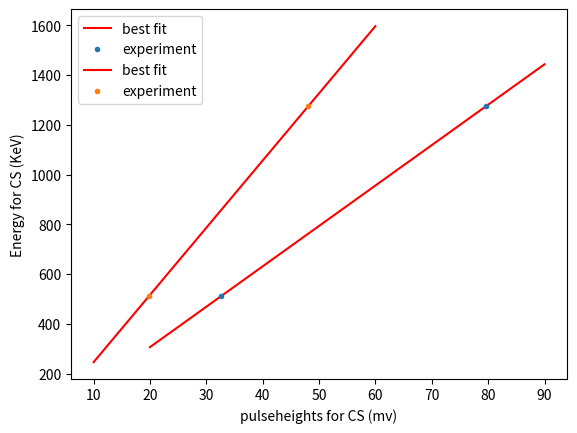

Recreate this plot in Python.
import numpy as np
import matplotlib.pyplot as plt
from scipy.optimize import curve_fit
import csv
import pandas as pd

pulseheights_A = [32.581, 79.554]
pulseheights_B = [19.797, 48.040]
energy = [511, 1274]

E_fit_A = []
E_fit_B = []
p_fit_A = []
p_fit_B = []

def convert(x, A, B):
    return A*x + B

constants_A = curve_fit(convert, pulseheights_A, energy, p0 = [0.01, -0.05])
constants_B = curve_fit(convert, pulseheights_B, energy, p0 = [0.01, -0.05])

A_A, A_B = constants_A[0]
B_A, B_B = constants_B[0]

print(A_A, A_B)
print(B_A, B_B)

for x in np.arange(20, 90, 0.01):
    E_A = convert(x, A_A, A_B)
    E_fit_A.append(E_A)
    p_fit_A.append(x)
  
for x in np.arange(10, 60, 0.01):
    E_B = convert(x, B_A, B_B)
    E_fit_B.append(E_B)
    p_fit_B.append(x)
    
plt.plot(p_fit_A, E_fit_A, label = 'best fit', color = 'red')
plt.plot(pulseheights_A, energy, 'o', markersize = 3, label = 'experiment')
plt.xlabel("pulseheights for CS (mv)")
plt.ylabel("Energy for CS (KeV)")
plt.legend(loc = 'upper left')
plt.show()

plt.plot(p_fit_B, E_fit_B, label = 'best fit', color = 'red')
plt.plot(pulseheights_B, energy, 'o', markersize = 3, label = 'experiment')
plt.xlabel("pulseheights for CS (mv)")
plt.ylabel("Energy for CS (KeV)")
plt.legend(loc = 'upper left')
plt.show()